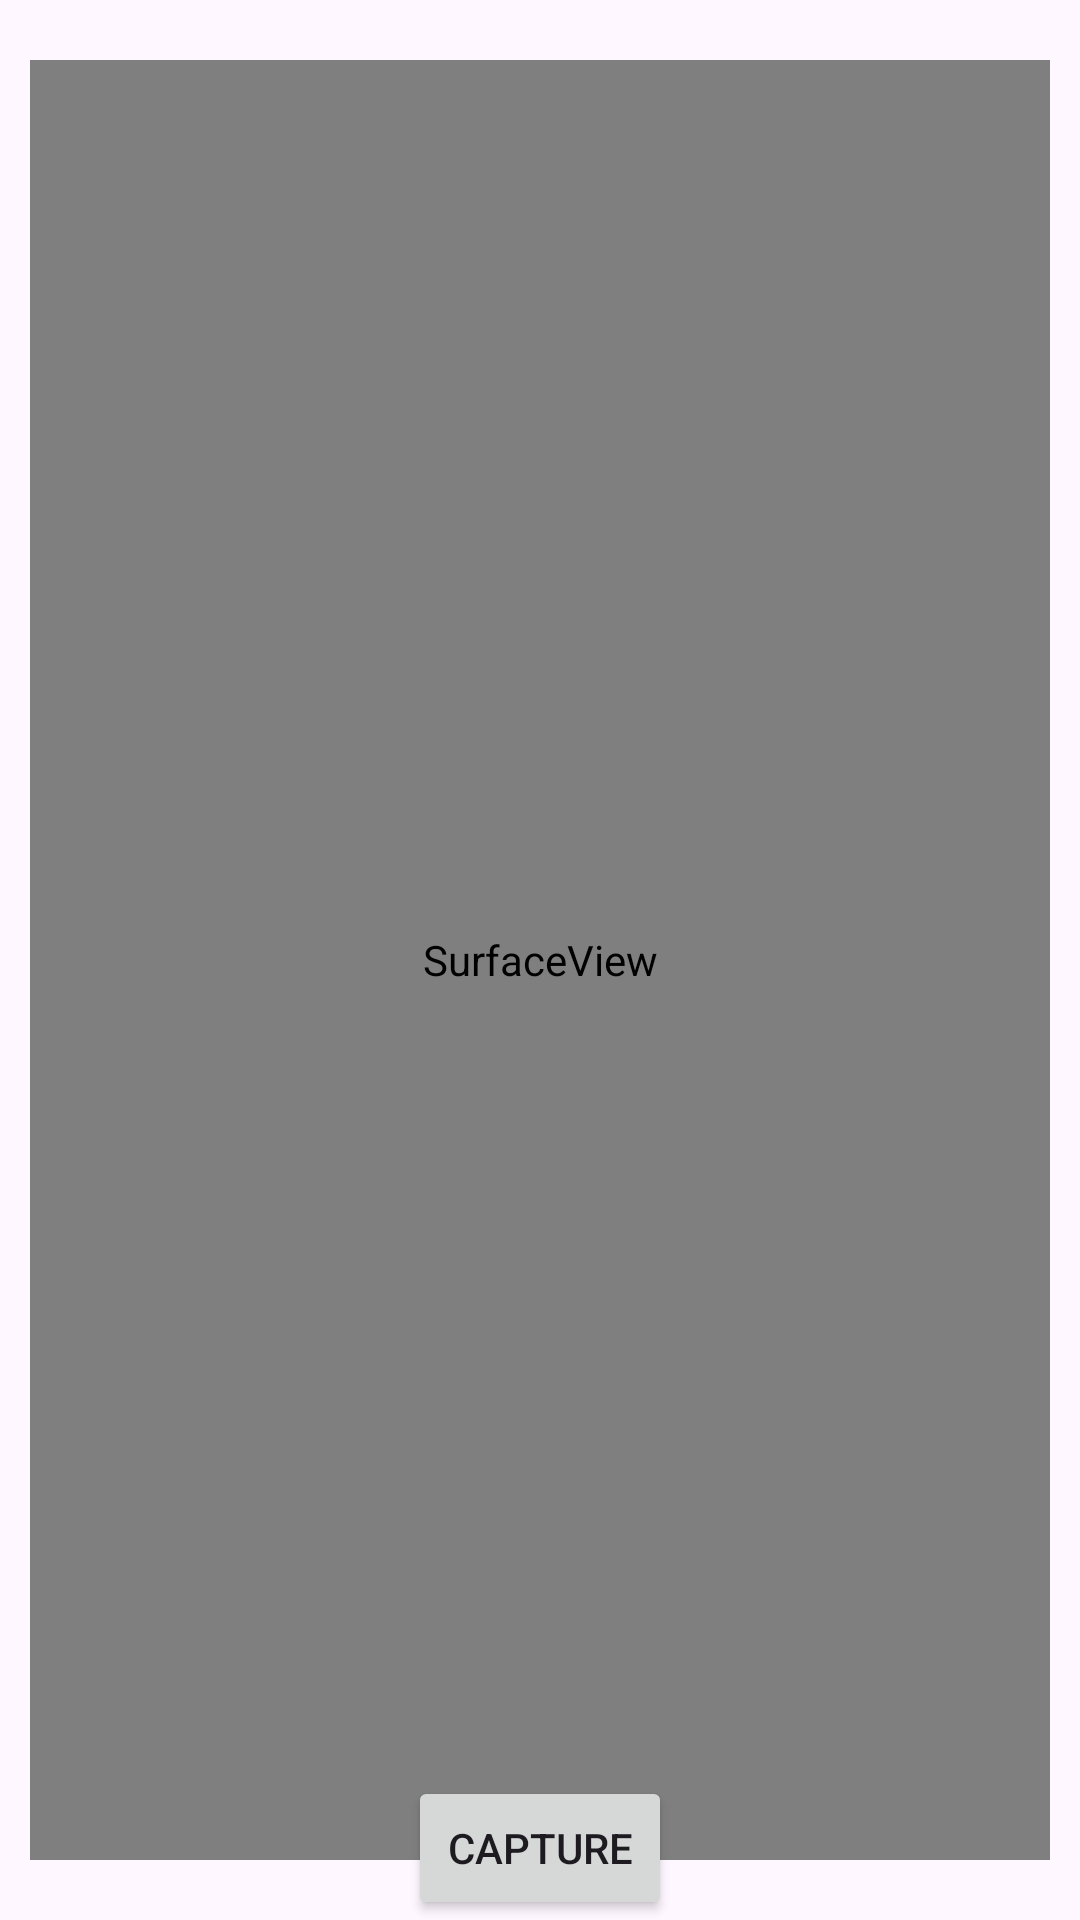

This screen was rendered from an Android layout file. Write that file and the resources it references.
<!-- AndroidManifest.xml: application theme Theme.Whatsapp -->
<!-- res/layout/activity_camera.xml -->
<?xml version="1.0" encoding="utf-8"?>
<RelativeLayout xmlns:android="http://schemas.android.com/apk/res/android"
    android:layout_width="match_parent"
    android:layout_height="match_parent">

    <SurfaceView
        android:id="@+id/camera_preview"
        android:layout_width="match_parent"
        android:layout_height="match_parent"
        android:layout_centerInParent="true"
        android:layout_marginTop="20dp"
        android:layout_marginBottom="20dp"
        android:layout_marginLeft="10dp"
        android:layout_marginRight="10dp"
        />

    <Button
        android:id="@+id/capture_button"
        android:layout_width="wrap_content"
        android:layout_height="wrap_content"
        android:layout_alignParentBottom="true"
        android:layout_centerHorizontal="true"
        android:text="Capture" />
</RelativeLayout>
<!-- resources referenced by this layout -->
<resources>
  <style name="Theme.Whatsapp" parent="Base.Theme.Whatsapp" />
  <style name="Base.Theme.Whatsapp" parent="Theme.Material3.DayNight.NoActionBar">
          <item name="android:colorPrimary">@color/white</item>
      </style>
  <color name="white">#FFFFFFFF</color>
</resources>
